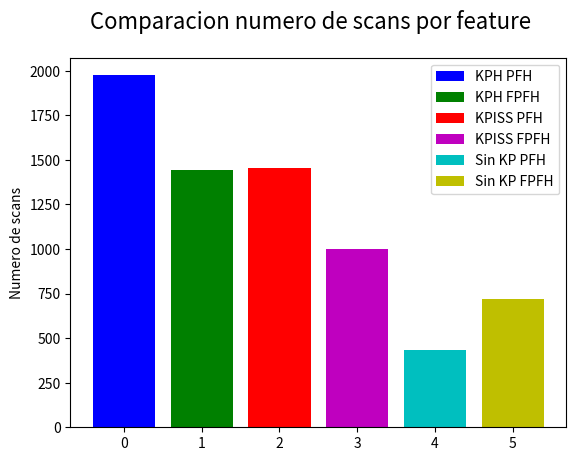
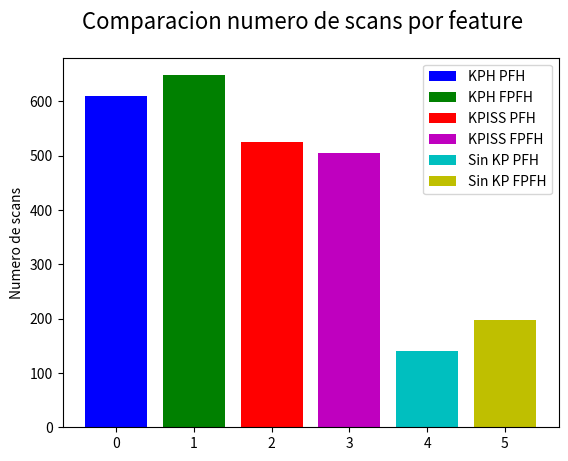
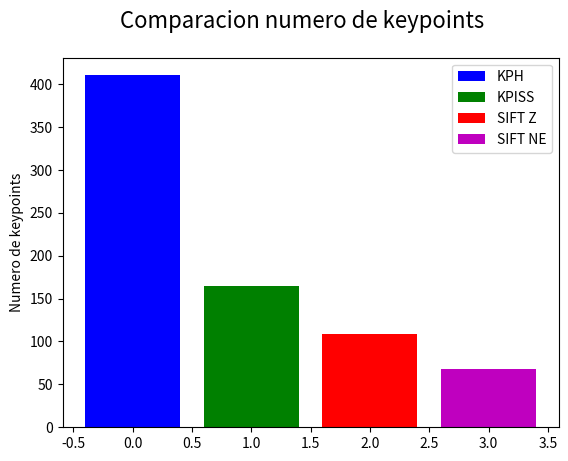
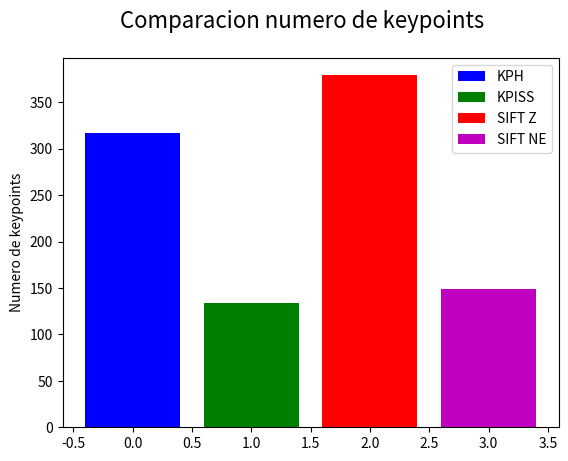
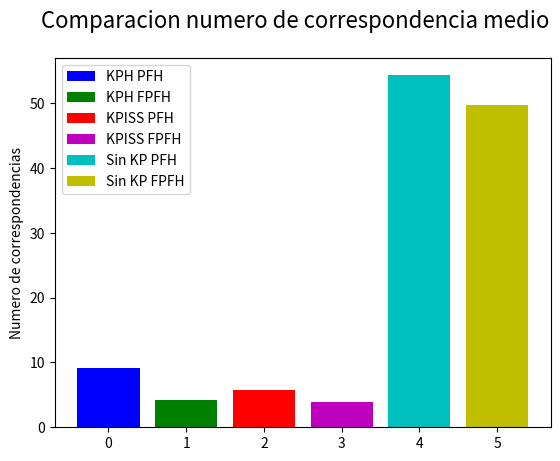
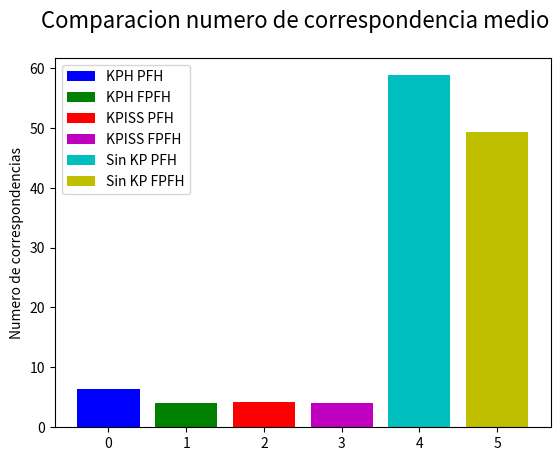

These charts were generated, in order, by the following Python code:
import matplotlib.pyplot as plt
import numpy as np

#Scans procesados simulando la primera bag
x = np.arange(6)
y = np.array([1975, 1441, 1457, 1000, 432, 717])

fig, ax = plt.subplots()
ax.bar(x[0],y[0], color = 'b', label = 'KPH PFH')
ax.bar(x[1],y[1], color = 'g', label = 'KPH FPFH')
ax.bar(x[2],y[2], color = 'r', label = 'KPISS PFH')
ax.bar(x[3],y[3], color = 'm', label = 'KPISS FPFH')
ax.bar(x[4],y[4], color = 'c', label = 'Sin KP PFH')
ax.bar(x[5],y[5], color = 'y', label = 'Sin KP FPFH')

fig.suptitle('Comparacion numero de scans por feature', fontsize=16)

ax.set_ylabel('Numero de scans')

plt.legend()
plt.show()

#Scans proceados simulando la segunda bag
x = np.arange(6)
y = np.array([609, 648, 526, 505, 141, 198])

fig, ax = plt.subplots()
ax.bar(x[0],y[0], color = 'b', label = 'KPH PFH')
ax.bar(x[1],y[1], color = 'g', label = 'KPH FPFH')
ax.bar(x[2],y[2], color = 'r', label = 'KPISS PFH')
ax.bar(x[3],y[3], color = 'm', label = 'KPISS FPFH')
ax.bar(x[4],y[4], color = 'c', label = 'Sin KP PFH')
ax.bar(x[5],y[5], color = 'y', label = 'Sin KP FPFH')

fig.suptitle('Comparacion numero de scans por feature', fontsize=16)

ax.set_ylabel('Numero de scans')

plt.legend()
plt.show()

#Numero de KP medios BAG 1
x = np.arange(4)
y = np.array([410.04, 164.07, 108.25, 68.05])

fig, ax = plt.subplots()
ax.bar(x[0],y[0], color = 'b', label = 'KPH')
ax.bar(x[1],y[1], color = 'g', label = 'KPISS')
ax.bar(x[2],y[2], color = 'r', label = 'SIFT Z')
ax.bar(x[3],y[3], color = 'm', label = 'SIFT NE')

fig.suptitle('Comparacion numero de keypoints', fontsize=16)

ax.set_ylabel('Numero de keypoints')

plt.legend()
plt.show()

#Numero de KP medios BAG 2
x = np.arange(4)
y = np.array([317.03, 133.95, 378.95, 148.98])

fig, ax = plt.subplots()
ax.bar(x[0],y[0], color = 'b', label = 'KPH')
ax.bar(x[1],y[1], color = 'g', label = 'KPISS')
ax.bar(x[2],y[2], color = 'r', label = 'SIFT Z')
ax.bar(x[3],y[3], color = 'm', label = 'SIFT NE')

fig.suptitle('Comparacion numero de keypoints', fontsize=16)

ax.set_ylabel('Numero de keypoints')

plt.legend()
plt.show()

#Numero de correspondencia medio bag 1
x = np.arange(6)
y = np.array([9.15, 4.18, 5.71, 3.95, 54.29, 49.67])

fig, ax = plt.subplots()
ax.bar(x[0],y[0], color = 'b', label = 'KPH PFH')
ax.bar(x[1],y[1], color = 'g', label = 'KPH FPFH')
ax.bar(x[2],y[2], color = 'r', label = 'KPISS PFH')
ax.bar(x[3],y[3], color = 'm', label = 'KPISS FPFH')
ax.bar(x[4],y[4], color = 'c', label = 'Sin KP PFH')
ax.bar(x[5],y[5], color = 'y', label = 'Sin KP FPFH')

fig.suptitle('Comparacion numero de correspondencia medio', fontsize=16)

ax.set_ylabel('Numero de correspondencias')

plt.legend(loc='upper left')
plt.show()

#Numero de correspondencia medio bag 2
x = np.arange(6)
y = np.array([6.41, 4.12, 4.27, 4.03, 58.77, 49.31])

fig, ax = plt.subplots()
ax.bar(x[0],y[0], color = 'b', label = 'KPH PFH')
ax.bar(x[1],y[1], color = 'g', label = 'KPH FPFH')
ax.bar(x[2],y[2], color = 'r', label = 'KPISS PFH')
ax.bar(x[3],y[3], color = 'm', label = 'KPISS FPFH')
ax.bar(x[4],y[4], color = 'c', label = 'Sin KP PFH')
ax.bar(x[5],y[5], color = 'y', label = 'Sin KP FPFH')

fig.suptitle('Comparacion numero de correspondencia medio', fontsize=16)

ax.set_ylabel('Numero de correspondencias')

plt.legend(loc='upper left')
plt.show()

